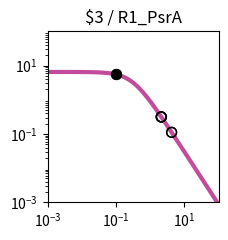

Source code (Python): (Note: this script raises an exception after producing the figure.)
import matplotlib.pyplot as plt
import matplotlib.ticker as ticker
import numpy as np

fig, ax = plt.subplots(figsize=(2.5,2.5))

plt.xlim(1.000000e-03, 1.000000e+02)
plt.ylim(1.000000e-03, 1.000000e+02)

x = np.array([1.000000e-03,1.122018e-03,1.258925e-03,1.412538e-03,1.584893e-03,1.778279e-03,1.995262e-03,2.238721e-03,2.511886e-03,2.818383e-03,3.162278e-03,3.548134e-03,3.981072e-03,4.466836e-03,5.011872e-03,5.623413e-03,6.309573e-03,7.079458e-03,7.943282e-03,8.912509e-03,1.000000e-02,1.122018e-02,1.258925e-02,1.412538e-02,1.584893e-02,1.778279e-02,1.995262e-02,2.238721e-02,2.511886e-02,2.818383e-02,3.162278e-02,3.548134e-02,3.981072e-02,4.466836e-02,5.011872e-02,5.623413e-02,6.309573e-02,7.079458e-02,7.943282e-02,8.912509e-02,1.000000e-01,1.122018e-01,1.258925e-01,1.412538e-01,1.584893e-01,1.778279e-01,1.995262e-01,2.238721e-01,2.511886e-01,2.818383e-01,3.162278e-01,3.548134e-01,3.981072e-01,4.466836e-01,5.011872e-01,5.623413e-01,6.309573e-01,7.079458e-01,7.943282e-01,8.912509e-01,1.000000e+00,1.122018e+00,1.258925e+00,1.412538e+00,1.584893e+00,1.778279e+00,1.995262e+00,2.238721e+00,2.511886e+00,2.818383e+00,3.162278e+00,3.548134e+00,3.981072e+00,4.466836e+00,5.011872e+00,5.623413e+00,6.309573e+00,7.079458e+00,7.943282e+00,8.912509e+00,1.000000e+01,1.122018e+01,1.258925e+01,1.412538e+01,1.584893e+01,1.778279e+01,1.995262e+01,2.238721e+01,2.511886e+01,2.818383e+01,3.162278e+01,3.548134e+01,3.981072e+01,4.466836e+01,5.011872e+01,5.623413e+01,6.309573e+01,7.079458e+01,7.943282e+01,8.912509e+01,1.000000e+02,])
y = np.array([6.488031e+00,6.487843e+00,6.487619e+00,6.487351e+00,6.487031e+00,6.486649e+00,6.486193e+00,6.485649e+00,6.485000e+00,6.484224e+00,6.483299e+00,6.482194e+00,6.480875e+00,6.479301e+00,6.477423e+00,6.475182e+00,6.472509e+00,6.469319e+00,6.465515e+00,6.460979e+00,6.455572e+00,6.449127e+00,6.441449e+00,6.432305e+00,6.421421e+00,6.408475e+00,6.393085e+00,6.374806e+00,6.353117e+00,6.327414e+00,6.296995e+00,6.261057e+00,6.218681e+00,6.168830e+00,6.110345e+00,6.041951e+00,5.962268e+00,5.869838e+00,5.763163e+00,5.640765e+00,5.501264e+00,5.343481e+00,5.166551e+00,4.970062e+00,4.754182e+00,4.519776e+00,4.268491e+00,4.002779e+00,3.725853e+00,3.441566e+00,3.154209e+00,2.868262e+00,2.588120e+00,2.317823e+00,2.060843e+00,1.819922e+00,1.597009e+00,1.393252e+00,1.209067e+00,1.044240e+00,8.980622e-01,7.694550e-01,6.571005e-01,5.595468e-01,4.752956e-01,4.028683e-01,3.408522e-01,2.879309e-01,2.429017e-01,2.046821e-01,1.723103e-01,1.449403e-01,1.218338e-01,1.023516e-01,8.594273e-02,7.213477e-02,6.052430e-02,5.076781e-02,4.257364e-02,3.569472e-02,2.992211e-02,2.507944e-02,2.101796e-02,1.761243e-02,1.475743e-02,1.236435e-02,1.035871e-02,8.677974e-03,7.269637e-03,6.089642e-03,5.101031e-03,4.272809e-03,3.578985e-03,2.997774e-03,2.510912e-03,2.103094e-03,1.761496e-03,1.475369e-03,1.235711e-03,1.034976e-03,8.668451e-04,])
c = "#c24b9c"

hi_x = np.array([9.922570e-02,9.922570e-02,])
hi_y = np.array([5.511247e+00,5.511247e+00,])
lo_x = np.array([4.219878e+00,4.219878e+00,2.112633e+00,2.112633e+00,2.101802e+00,2.101802e+00,])
lo_y = np.array([1.115595e-01,1.115595e-01,3.135187e-01,3.135187e-01,3.158889e-01,3.158889e-01,])

plt.loglog(x,y,lw=3,color=c)
plt.scatter(hi_x,hi_y,marker='o',s=50,color='black',zorder=10)
plt.scatter(lo_x,lo_y,marker='o',s=50,edgecolors='black',color='none',zorder=10)

plt.title("$3 / R1_PsrA")

ax.xaxis.set_major_locator(ticker.LogLocator(numticks=3))
ax.yaxis.set_major_locator(ticker.LogLocator(numticks=3))

ax.set_aspect('equal')
plt.tight_layout()

plt.savefig("/content/output/0x9F/response_plot_$3_R1_PsrA.png", bbox_inches='tight')
